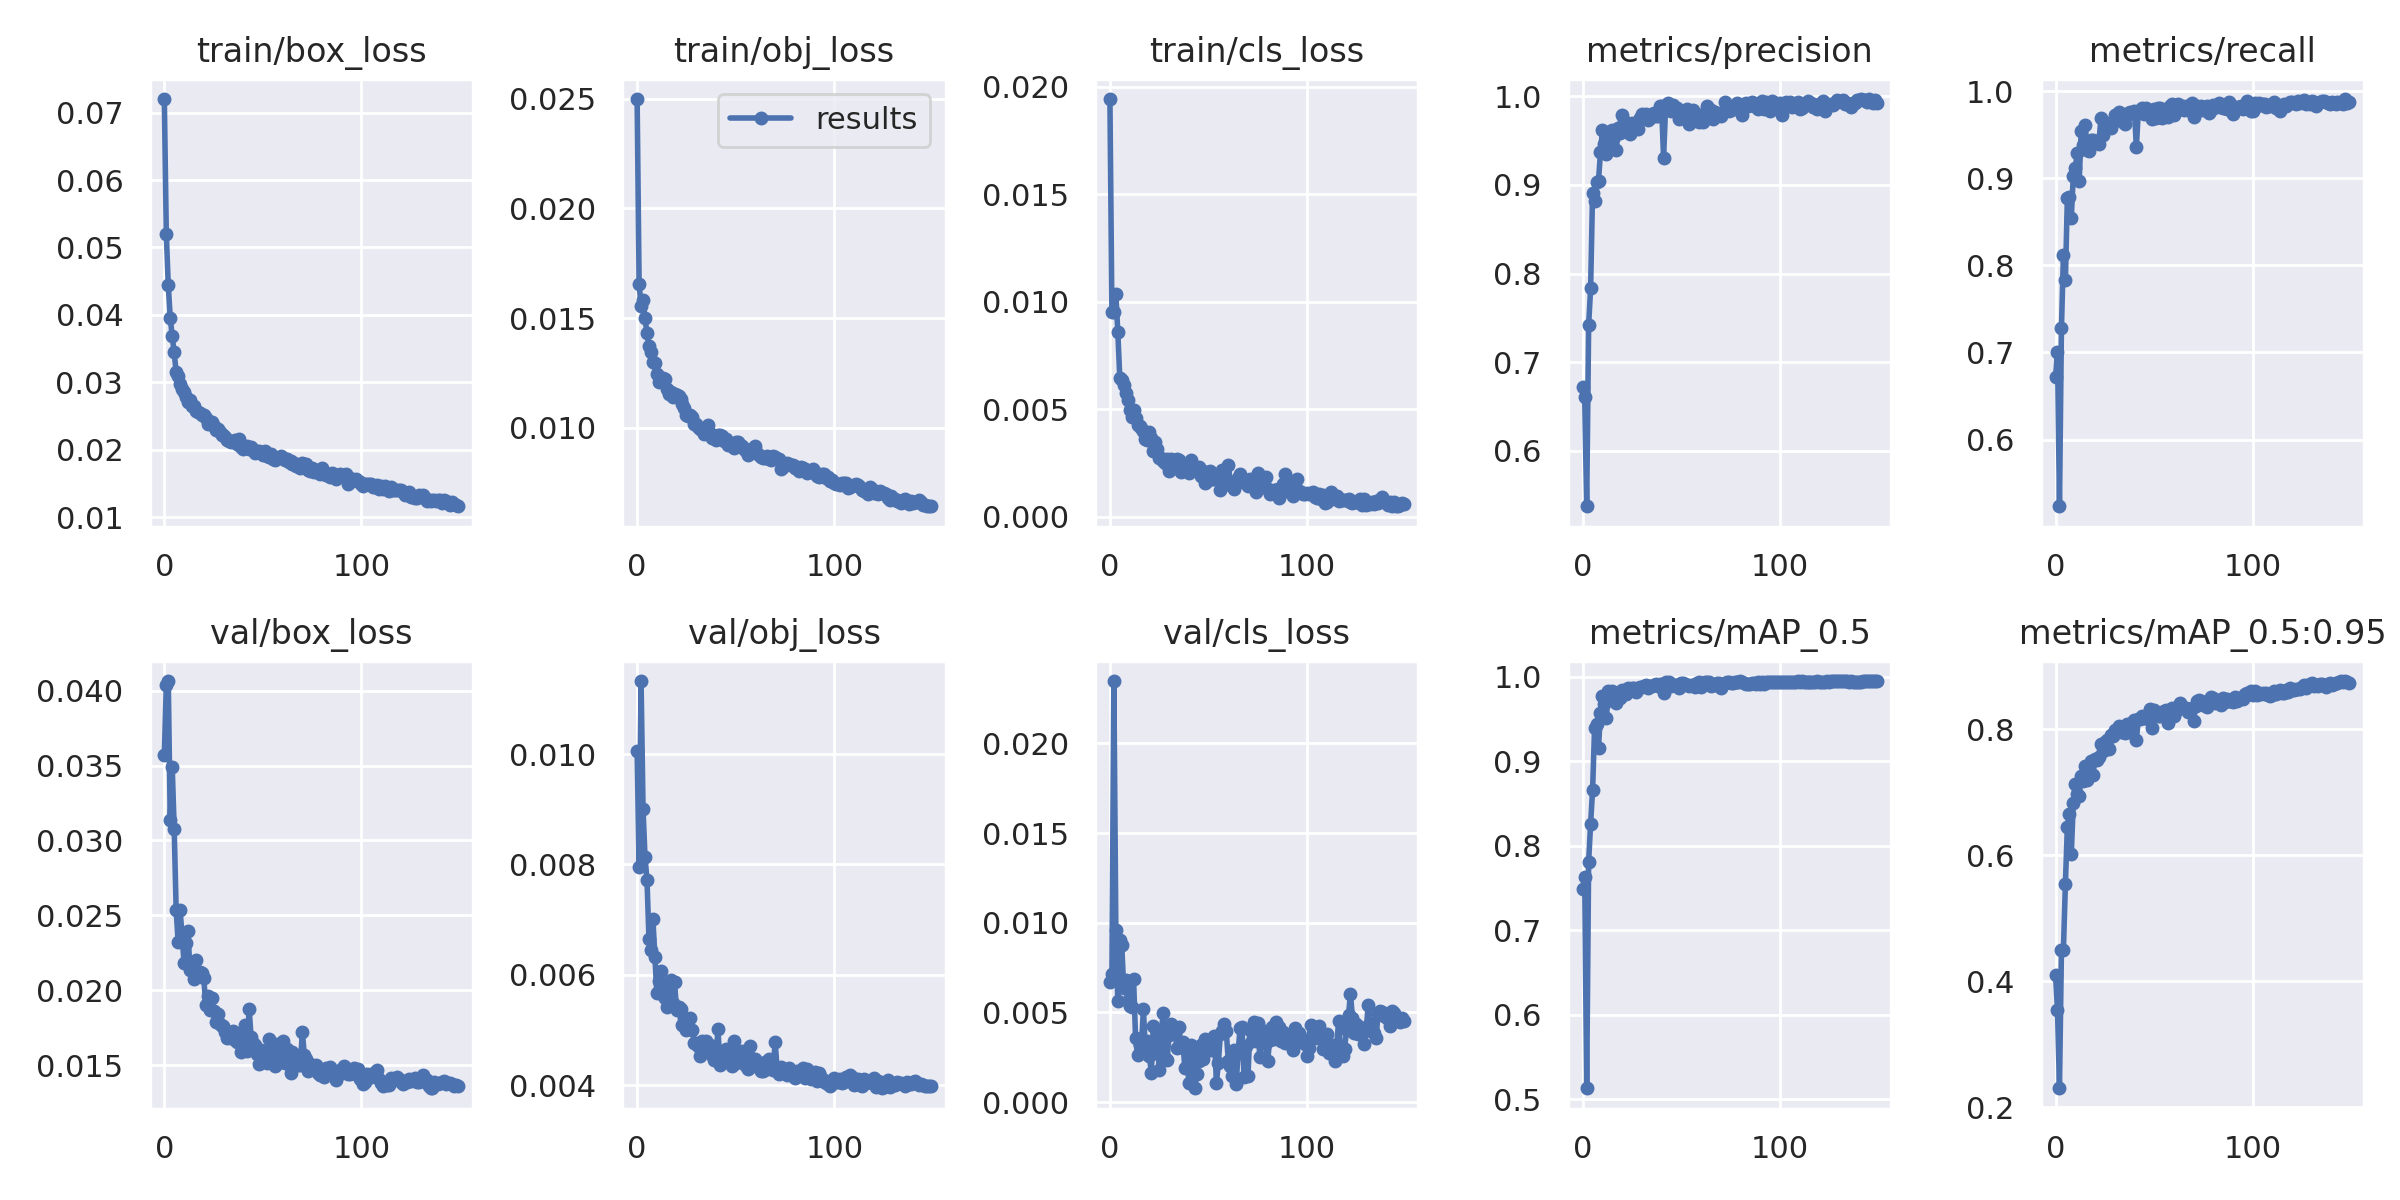

The table this chart was drawn from, first rows:
epoch, train/box_loss, train/obj_loss, train/cls_loss, metrics/precision, metrics/recall, metrics/mAP_0.5, metrics/mAP_0.5:0.95, val/box_loss, val/obj_loss, val/cls_loss, x/lr0, x/lr1, x/lr2
0, 0.07203, 0.02499, 0.01944, 0.6723, 0.6716, 0.7489, 0.41, 0.03569, 0.01005, 0.006692, 0.07037, 0.003292, 0.003292
1, 0.05199, 0.01655, 0.00955, 0.6606, 0.7002, 0.7624, 0.3545, 0.04038, 0.007958, 0.007168, 0.04033, 0.006582, 0.006582
2, 0.04441, 0.01557, 0.009549, 0.5375, 0.5234, 0.5129, 0.23, 0.04064, 0.01133, 0.02348, 0.01024, 0.009827, 0.009827
3, 0.0396, 0.01583, 0.01038, 0.742, 0.7278, 0.7809, 0.4491, 0.03135, 0.009006, 0.00959, 0.009802, 0.009802, 0.009802
4, 0.03684, 0.01498, 0.008595, 0.7833, 0.8119, 0.8261, 0.4496, 0.0349, 0.008131, 0.00564, 0.009802, 0.009802, 0.009802
5, 0.03443, 0.01432, 0.006481, 0.8914, 0.7828, 0.8659, 0.5544, 0.03077, 0.007728, 0.009029, 0.009736, 0.009736, 0.009736
6, 0.0315, 0.01374, 0.006374, 0.8815, 0.8775, 0.9387, 0.6458, 0.02537, 0.006652, 0.008766, 0.00967, 0.00967, 0.00967
7, 0.03089, 0.01344, 0.006137, 0.9037, 0.8782, 0.9435, 0.6651, 0.02319, 0.006455, 0.006337, 0.009604, 0.009604, 0.009604
8, 0.02979, 0.01298, 0.005753, 0.9049, 0.8546, 0.9152, 0.6021, 0.02534, 0.007009, 0.006821, 0.009538, 0.009538, 0.009538
9, 0.02907, 0.01297, 0.00545, 0.9366, 0.9028, 0.9575, 0.6832, 0.02364, 0.006327, 0.005642, 0.009472, 0.009472, 0.009472
10, 0.02856, 0.01247, 0.004973, 0.9615, 0.9115, 0.9766, 0.7135, 0.02182, 0.005661, 0.005364, 0.009406, 0.009406, 0.009406
11, 0.02786, 0.0121, 0.004658, 0.9459, 0.9289, 0.968, 0.6967, 0.02315, 0.00588, 0.005317, 0.00934, 0.00934, 0.00934
12, 0.02711, 0.01228, 0.004971, 0.9347, 0.8965, 0.9516, 0.6945, 0.02393, 0.006062, 0.006861, 0.009274, 0.009274, 0.009274
13, 0.02734, 0.01225, 0.004623, 0.9593, 0.9539, 0.9835, 0.7262, 0.02132, 0.005627, 0.003571, 0.009208, 0.009208, 0.009208
14, 0.02655, 0.01222, 0.004282, 0.9461, 0.9384, 0.9787, 0.7182, 0.02161, 0.005583, 0.002624, 0.009142, 0.009142, 0.009142
15, 0.02644, 0.01176, 0.004252, 0.962, 0.9615, 0.9827, 0.7426, 0.02076, 0.005409, 0.003159, 0.009076, 0.009076, 0.009076
16, 0.02574, 0.01156, 0.004153, 0.9537, 0.9319, 0.9724, 0.7191, 0.02199, 0.005744, 0.003215, 0.00901, 0.00901, 0.00901
17, 0.0256, 0.01163, 0.004019, 0.9393, 0.931, 0.9687, 0.727, 0.02108, 0.005912, 0.005185, 0.008944, 0.008944, 0.008944
18, 0.02538, 0.01142, 0.003622, 0.964, 0.9439, 0.9811, 0.7495, 0.0212, 0.005486, 0.002784, 0.008878, 0.008878, 0.008878
19, 0.02521, 0.01155, 0.003588, 0.9588, 0.9436, 0.9748, 0.7278, 0.02117, 0.005863, 0.003436, 0.008812, 0.008812, 0.008812
20, 0.02517, 0.01148, 0.003955, 0.9794, 0.9401, 0.9844, 0.753, 0.02084, 0.005356, 0.00258, 0.008746, 0.008746, 0.008746
21, 0.02478, 0.01143, 0.003659, 0.9724, 0.9421, 0.9822, 0.7519, 0.01899, 0.005419, 0.001649, 0.00868, 0.00868, 0.00868
22, 0.02388, 0.0113, 0.00308, 0.9623, 0.9397, 0.979, 0.7563, 0.01962, 0.005373, 0.004233, 0.008614, 0.008614, 0.008614
23, 0.02395, 0.01107, 0.003479, 0.967, 0.9686, 0.986, 0.7771, 0.01869, 0.005095, 0.002717, 0.008548, 0.008548, 0.008548
24, 0.02413, 0.01091, 0.003176, 0.9575, 0.9495, 0.9838, 0.7658, 0.01948, 0.005222, 0.003935, 0.008482, 0.008482, 0.008482
25, 0.02347, 0.0106, 0.002756, 0.9703, 0.9629, 0.9871, 0.7808, 0.01859, 0.004992, 0.001771, 0.008416, 0.008416, 0.008416
26, 0.02291, 0.01052, 0.002717, 0.9682, 0.9624, 0.9863, 0.7836, 0.01789, 0.005041, 0.003788, 0.00835, 0.00835, 0.00835
27, 0.02311, 0.01057, 0.002595, 0.9663, 0.9584, 0.9812, 0.7694, 0.01844, 0.005212, 0.004982, 0.008284, 0.008284, 0.008284
28, 0.02263, 0.01051, 0.002522, 0.9634, 0.958, 0.9859, 0.7916, 0.01774, 0.005002, 0.002441, 0.008218, 0.008218, 0.008218
29, 0.02223, 0.01016, 0.002705, 0.9755, 0.9655, 0.9881, 0.7902, 0.01763, 0.004766, 0.002353, 0.008152, 0.008152, 0.008152
30, 0.02212, 0.01019, 0.002123, 0.9801, 0.9727, 0.9879, 0.7997, 0.01758, 0.004772, 0.003766, 0.008086, 0.008086, 0.008086
31, 0.02188, 0.01002, 0.002687, 0.9781, 0.9663, 0.9889, 0.7967, 0.01719, 0.004701, 0.00435, 0.00802, 0.00802, 0.00802
32, 0.02142, 0.009965, 0.00231, 0.9805, 0.9757, 0.9895, 0.8059, 0.01678, 0.004522, 0.004173, 0.007954, 0.007954, 0.007954
33, 0.02133, 0.009929, 0.002583, 0.9738, 0.9676, 0.9866, 0.7958, 0.01689, 0.004792, 0.003923, 0.007888, 0.007888, 0.007888
34, 0.02115, 0.009723, 0.002671, 0.9756, 0.9649, 0.9887, 0.7953, 0.0168, 0.004714, 0.003028, 0.007822, 0.007822, 0.007822
35, 0.02132, 0.009995, 0.002647, 0.9805, 0.9624, 0.9884, 0.7943, 0.01726, 0.004799, 0.004182, 0.007756, 0.007756, 0.007756
36, 0.02141, 0.01011, 0.002107, 0.9816, 0.9727, 0.9898, 0.8084, 0.01667, 0.004665, 0.003086, 0.00769, 0.00769, 0.00769
37, 0.02079, 0.009765, 0.00229, 0.978, 0.9748, 0.9916, 0.7965, 0.01656, 0.004727, 0.003337, 0.007624, 0.007624, 0.007624
38, 0.02154, 0.009517, 0.002226, 0.9783, 0.9764, 0.9887, 0.8095, 0.01709, 0.004542, 0.00189, 0.007558, 0.007558, 0.007558
39, 0.02035, 0.00964, 0.002296, 0.9891, 0.9746, 0.991, 0.8029, 0.01586, 0.00446, 0.002978, 0.007492, 0.007492, 0.007492
40, 0.02011, 0.009448, 0.002057, 0.9892, 0.9777, 0.9914, 0.8147, 0.01626, 0.004478, 0.001066, 0.007426, 0.007426, 0.007426
41, 0.02037, 0.009693, 0.002663, 0.9305, 0.9361, 0.981, 0.7834, 0.01769, 0.005013, 0.003173, 0.00736, 0.00736, 0.00736
42, 0.02057, 0.00966, 0.002273, 0.986, 0.9773, 0.9934, 0.8165, 0.01594, 0.004368, 0.002668, 0.007294, 0.007294, 0.007294
43, 0.02012, 0.009606, 0.002297, 0.992, 0.9765, 0.9886, 0.817, 0.01876, 0.004594, 0.0007756, 0.007228, 0.007228, 0.007228
44, 0.02045, 0.009414, 0.002222, 0.9881, 0.9807, 0.9931, 0.8217, 0.0169, 0.004539, 0.001547, 0.007162, 0.007162, 0.007162
45, 0.02002, 0.009486, 0.002314, 0.9836, 0.9732, 0.9892, 0.8177, 0.01646, 0.004649, 0.002297, 0.007096, 0.007096, 0.007096
46, 0.01947, 0.009209, 0.001921, 0.9897, 0.9801, 0.9901, 0.8208, 0.01635, 0.004477, 0.003162, 0.00703, 0.00703, 0.00703
47, 0.01976, 0.009212, 0.002158, 0.9849, 0.9743, 0.9903, 0.8172, 0.01577, 0.004565, 0.002408, 0.006964, 0.006964, 0.006964
48, 0.01974, 0.009244, 0.001565, 0.9869, 0.9736, 0.9899, 0.8318, 0.01508, 0.004345, 0.003545, 0.006898, 0.006898, 0.006898
49, 0.01963, 0.009081, 0.001688, 0.9749, 0.9682, 0.9859, 0.8031, 0.01598, 0.004799, 0.003389, 0.006832, 0.006832, 0.006832
50, 0.01929, 0.009353, 0.001844, 0.9832, 0.9792, 0.993, 0.8302, 0.01566, 0.004395, 0.002887, 0.006766, 0.006766, 0.006766
51, 0.01982, 0.009376, 0.002146, 0.9753, 0.9691, 0.9919, 0.8278, 0.01597, 0.004472, 0.002993, 0.0067, 0.0067, 0.0067
52, 0.01908, 0.009213, 0.001758, 0.9814, 0.9806, 0.9909, 0.8214, 0.01512, 0.004432, 0.00291, 0.006634, 0.006634, 0.006634
53, 0.01893, 0.009155, 0.001752, 0.986, 0.9802, 0.9895, 0.822, 0.01675, 0.004622, 0.003679, 0.006568, 0.006568, 0.006568
54, 0.0194, 0.009022, 0.001882, 0.9686, 0.9688, 0.989, 0.827, 0.01611, 0.004395, 0.001062, 0.006502, 0.006502, 0.006502
55, 0.01866, 0.008925, 0.001855, 0.9827, 0.9761, 0.9895, 0.829, 0.01542, 0.004338, 0.00219, 0.006436, 0.006436, 0.006436
56, 0.01842, 0.008756, 0.001233, 0.9843, 0.9773, 0.9899, 0.8306, 0.01495, 0.004298, 0.003773, 0.00637, 0.00637, 0.00637
57, 0.0187, 0.008834, 0.002164, 0.9746, 0.9707, 0.9882, 0.8097, 0.01643, 0.004704, 0.003985, 0.006304, 0.006304, 0.006304
58, 0.0188, 0.009049, 0.001505, 0.9764, 0.9834, 0.9921, 0.8239, 0.01576, 0.004486, 0.004361, 0.006238, 0.006238, 0.006238
59, 0.0191, 0.008963, 0.001711, 0.9711, 0.9853, 0.9936, 0.8346, 0.01523, 0.004366, 0.003974, 0.006172, 0.006172, 0.006172
... 90 more rows
